Photos from the image-classification dataset "dataset" in the GitHub repository adhwaithachu/fake_currency_detection. Its 2 classes are: fake, genuine.

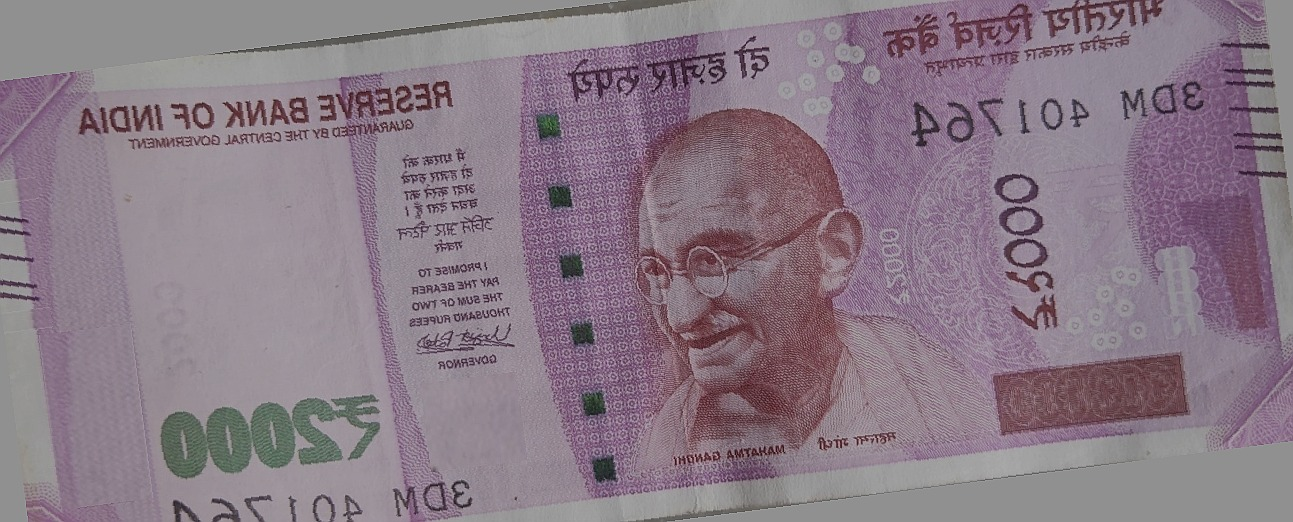
Label: fake

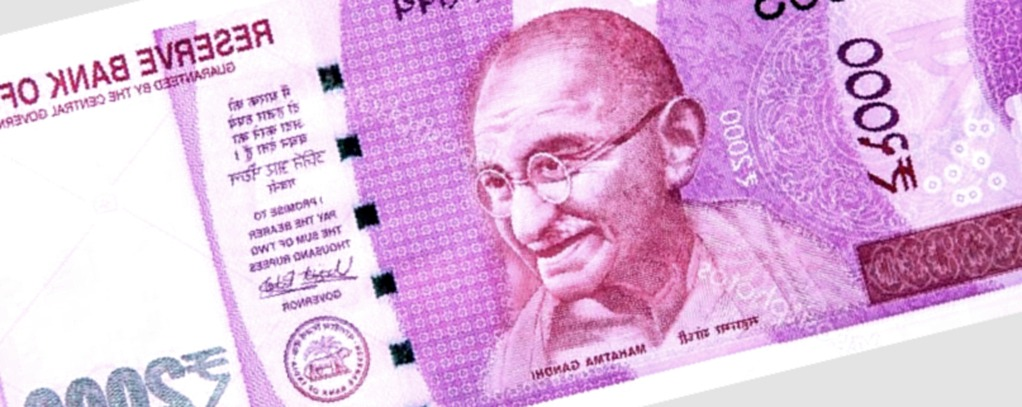
Label: genuine

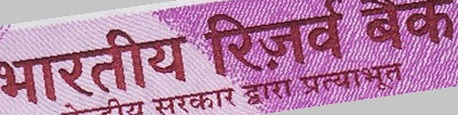
Label: genuine

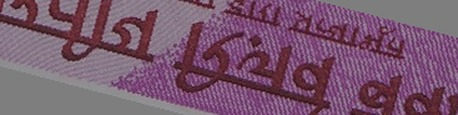
Label: genuine

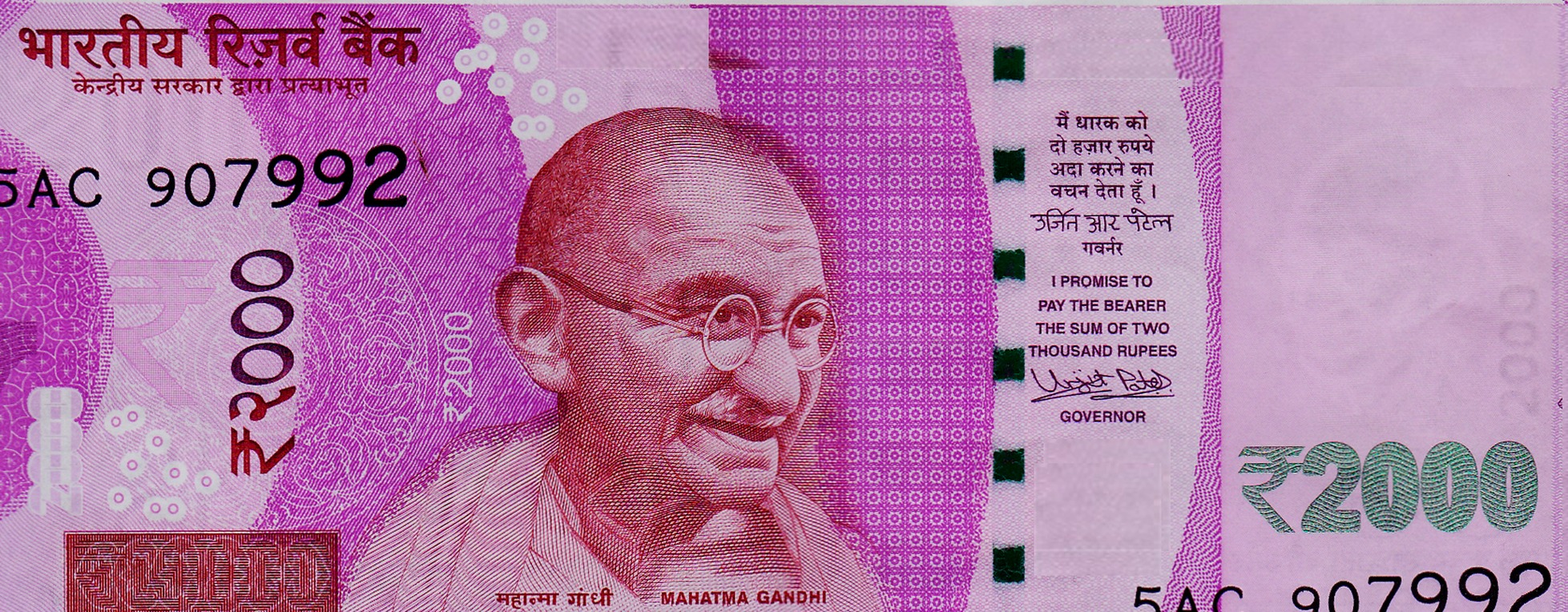
Label: fake

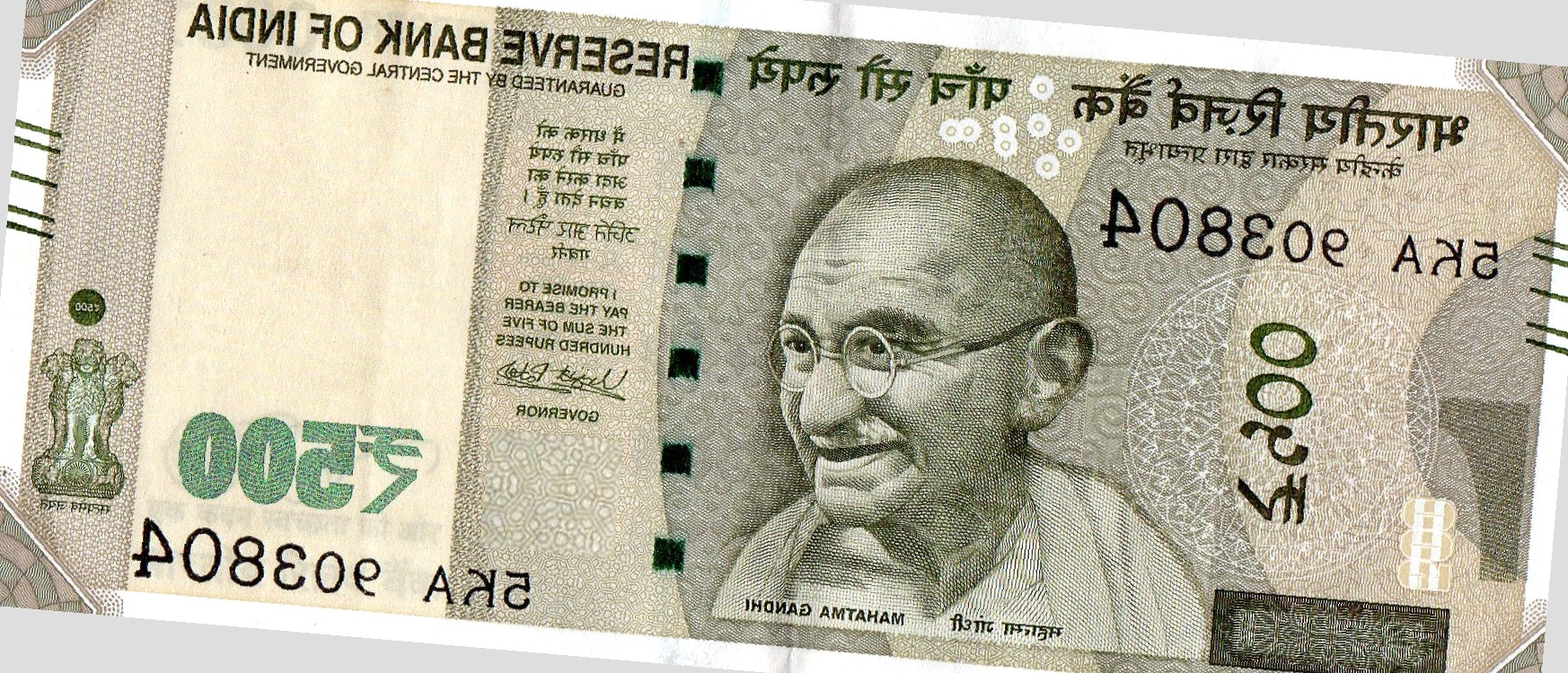
Label: fake
